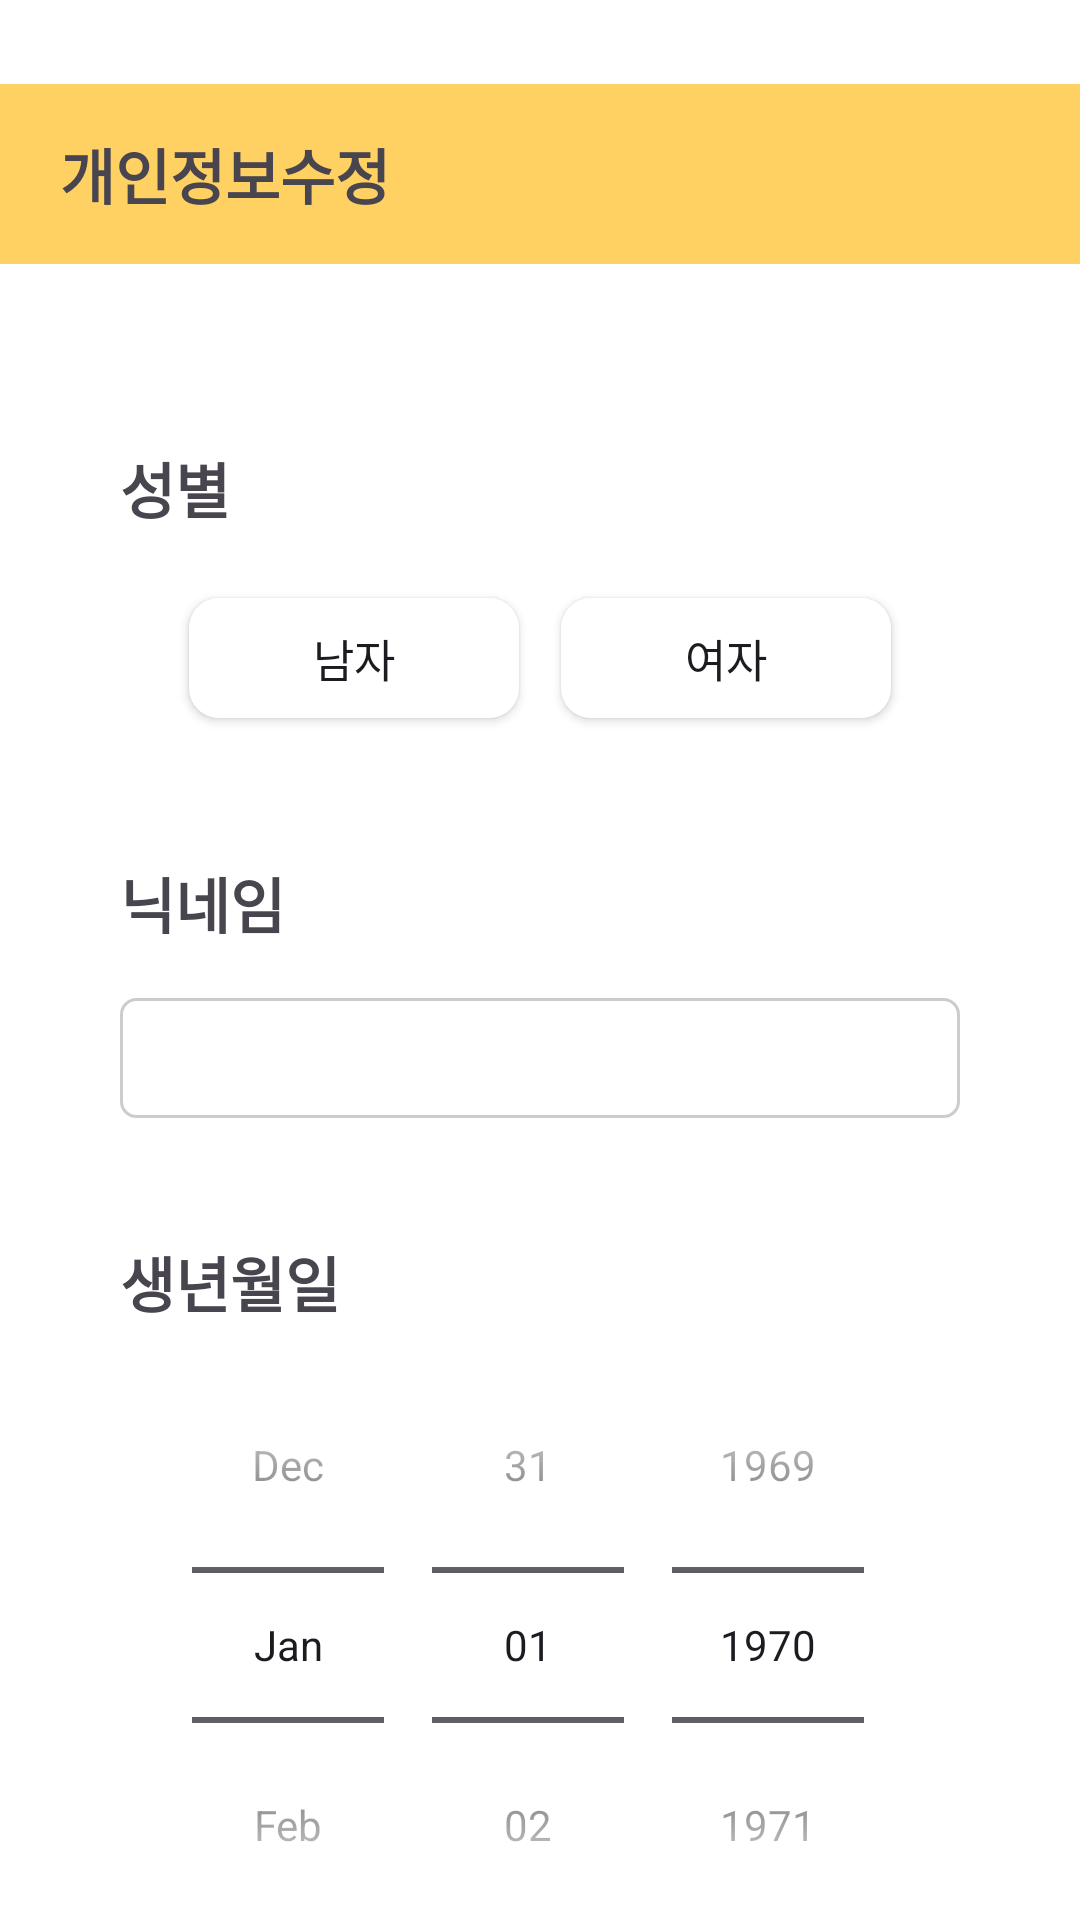

Produce the Android XML layout that renders to this screen, including the resource entries it uses.
<!-- AndroidManifest.xml: application theme Theme.Smartcar -->
<!-- res/layout/activity_savedinfo.xml -->
<?xml version="1.0" encoding="utf-8"?>
<androidx.constraintlayout.widget.ConstraintLayout xmlns:android="http://schemas.android.com/apk/res/android"
    xmlns:app="http://schemas.android.com/apk/res-auto"
    android:layout_width="match_parent"
    android:layout_height="match_parent"
    android:background="@color/white">

    <TextView
        android:id="@+id/tv_title"
        android:layout_width="match_parent"
        android:layout_height="60dp"
        android:layout_marginTop="28dp"
        android:paddingStart="20dp"
        android:background="@color/join_yellow"
        android:gravity="start|center_vertical"
        android:text="개인정보수정"
        android:textSize="20sp"
        android:textStyle="bold"
        app:layout_constraintEnd_toEndOf="parent"
        app:layout_constraintStart_toStartOf="parent"
        app:layout_constraintTop_toTopOf="parent" />

    
    <LinearLayout
        android:id="@+id/gender"
        android:layout_width="300dp"
        android:layout_height="wrap_content"
        android:layout_marginTop="50dp"
        android:background="@drawable/border_default"
        android:orientation="vertical"
        android:padding="10dp"
        app:layout_constraintEnd_toEndOf="parent"
        app:layout_constraintStart_toStartOf="parent"
        app:layout_constraintTop_toBottomOf="@+id/tv_title">

        <TextView
            android:id="@+id/tv_gender"
            android:layout_width="wrap_content"
            android:layout_height="wrap_content"
            android:layout_marginBottom="10dp"
            android:text="성별"
            android:textSize="20sp"
            android:textStyle="bold" />

        <FrameLayout
            android:layout_width="wrap_content"
            android:layout_height="wrap_content"
            android:layout_gravity="center_horizontal">

            <LinearLayout
                android:layout_width="wrap_content"
                android:layout_height="wrap_content"
                android:layout_marginTop="5dp"
                android:orientation="horizontal"
                app:layout_constraintEnd_toEndOf="@id/gender"
                app:layout_constraintStart_toStartOf="@id/gender">

                <androidx.appcompat.widget.AppCompatButton
                    android:id="@+id/btn_male"
                    android:layout_width="110dp"
                    android:layout_height="40dp"
                    android:layout_margin="7dp"
                    android:background="@drawable/btn_gender"
                    android:text="남자"
                    android:textSize="15sp" />

                <androidx.appcompat.widget.AppCompatButton
                    android:id="@+id/btn_female"
                    android:layout_width="110dp"
                    android:layout_height="40dp"
                    android:layout_margin="7dp"
                    android:background="@drawable/btn_gender"
                    android:text="여자"
                    android:textSize="15sp" />
            </LinearLayout>
        </FrameLayout>
    </LinearLayout>

    
    <LinearLayout
        android:id="@+id/nickname"
        android:layout_width="300dp"
        android:layout_height="wrap_content"
        android:layout_marginTop="20dp"
        android:background="@drawable/border_default"
        android:orientation="vertical"
        android:padding="10dp"
        app:layout_constraintEnd_toEndOf="parent"
        app:layout_constraintStart_toStartOf="parent"
        app:layout_constraintTop_toBottomOf="@id/gender">

        <TextView
            android:id="@+id/tv_nick"
            android:layout_width="wrap_content"
            android:layout_height="wrap_content"
            android:layout_marginBottom="10dp"
            android:text="닉네임"
            android:textSize="20sp"
            android:textStyle="bold" />

        <FrameLayout
            android:layout_width="wrap_content"
            android:layout_height="wrap_content"
            android:layout_gravity="center_horizontal">

            <EditText
                android:id="@+id/et_nick"
                android:layout_width="wrap_content"
                android:layout_height="40dp"
                android:layout_marginTop="7dp"
                android:background="@drawable/background_nickname"
                android:ems="14"
                android:gravity="center"
                android:inputType="text"
                android:padding="5dp" />
        </FrameLayout>
    </LinearLayout>

    
    <LinearLayout
        android:id="@+id/birthday"
        android:layout_width="300dp"
        android:layout_height="wrap_content"
        android:layout_marginTop="20dp"
        android:background="@drawable/border_default"
        android:orientation="vertical"
        android:padding="10dp"
        app:layout_constraintEnd_toEndOf="parent"
        app:layout_constraintStart_toStartOf="parent"
        app:layout_constraintTop_toBottomOf="@id/nickname">

        <TextView
            android:id="@+id/tv_birth"
            android:layout_width="wrap_content"
            android:layout_height="wrap_content"
            android:layout_marginBottom="10dp"
            android:text="생년월일"
            android:textSize="20sp"
            android:textStyle="bold" />

        <FrameLayout
            android:layout_width="wrap_content"
            android:layout_height="wrap_content"
            android:layout_gravity="center_horizontal">

            <DatePicker
                android:id="@+id/dpSpinner"
                android:layout_width="wrap_content"
                android:layout_height="wrap_content"
                android:layout_marginTop="-10dp"
                android:calendarViewShown="false"
                android:datePickerMode="spinner" />
        </FrameLayout>
    </LinearLayout>

    <androidx.appcompat.widget.AppCompatButton
        android:id="@+id/btn_ok"
        android:layout_width="wrap_content"
        android:layout_height="wrap_content"
        android:layout_marginTop="40dp"
        android:layout_marginEnd="40dp"
        android:layout_marginBottom="50dp"
        android:background="@drawable/btn_join"
        android:text="완료"
        android:textSize="15sp"
        app:layout_constraintBottom_toBottomOf="parent"
        app:layout_constraintEnd_toEndOf="parent"
        app:layout_constraintTop_toBottomOf="@+id/birthday" />

</androidx.constraintlayout.widget.ConstraintLayout>
<!-- resources referenced by this layout -->
<resources>
  <color name="join_yellow">#FFFFD062</color>
  <color name="white">#FFFFFFFF</color>
  <!-- drawable background_nickname (drawable) -->
  <?xml version="1.0" encoding="utf-8"?>
  <shape xmlns:android="http://schemas.android.com/apk/res/android"
      android:shape="rectangle">
      <corners android:radius="5dp" />
      <solid android:color="@color/white" />
      <stroke android:width="1dp" android:color="@color/low_dark"/>
  </shape>
  <!-- drawable border_default (drawable) -->
  <shape xmlns:android="http://schemas.android.com/apk/res/android">
      <solid android:color="@android:color/transparent"/>
      <stroke android:width="2dp" android:color="@android:color/transparent"/>
      <corners android:radius="4dp"/>
  </shape>
  <!-- drawable btn_gender (drawable) -->
  <?xml version="1.0" encoding="utf-8"?>
  <selector xmlns:android="http://schemas.android.com/apk/res/android">
      <item android:state_enabled="true" android:state_pressed="false" android:state_selected="false">
          <shape android:shape="rectangle">
              <corners android:radius="10dp" />
              <solid android:color="@color/white" />
          </shape>
      </item>
      <item android:state_pressed="true">
          <shape android:shape="rectangle">
              <corners android:radius="10dp" />
              <solid android:color="@color/choice_yellow" />
          </shape>
      </item>
      <item android:state_selected="true">
          <shape android:shape="rectangle">
              <corners android:radius="10dp" />
              <solid android:color="@color/choice_yellow" />
          </shape>
      </item>
  </selector>
  <!-- drawable btn_join (drawable) -->
  <?xml version="1.0" encoding="utf-8"?>
  <shape xmlns:android="http://schemas.android.com/apk/res/android"
      android:shape="rectangle">
      <corners android:radius="10dp" />
      <solid android:color="@color/join_yellow" />
  </shape>
  <style name="Theme.Smartcar" parent="Base.Theme.Smartcar">
          <item name="android:windowTranslucentStatus">true</item>
          <item name="android:windowLightStatusBar">true</item>
          <item name="android:windowLightNavigationBar">true</item>
          <item name="itemBackground">@null</item>
  
          <item name="colorPrimary">@android:color/transparent</item>
          <item name="colorPrimaryVariant">@android:color/transparent</item>
          <item name="colorSecondary">@android:color/transparent</item>
          <item name="colorSecondaryVariant">@android:color/transparent</item>
          <item name="colorOnPrimary">@color/white</item>
          <item name="colorOnSecondary">@color/black</item>
          <item name="android:statusBarColor">?attr/colorPrimaryVariant</item>
      </style>
  <color name="low_dark">#33000000</color>
  <color name="choice_yellow">#AAFFD062</color>
  <style name="Base.Theme.Smartcar" parent="Theme.Material3.DayNight.NoActionBar">
          
          
      </style>
  <color name="black">#FF000000</color>
</resources>
